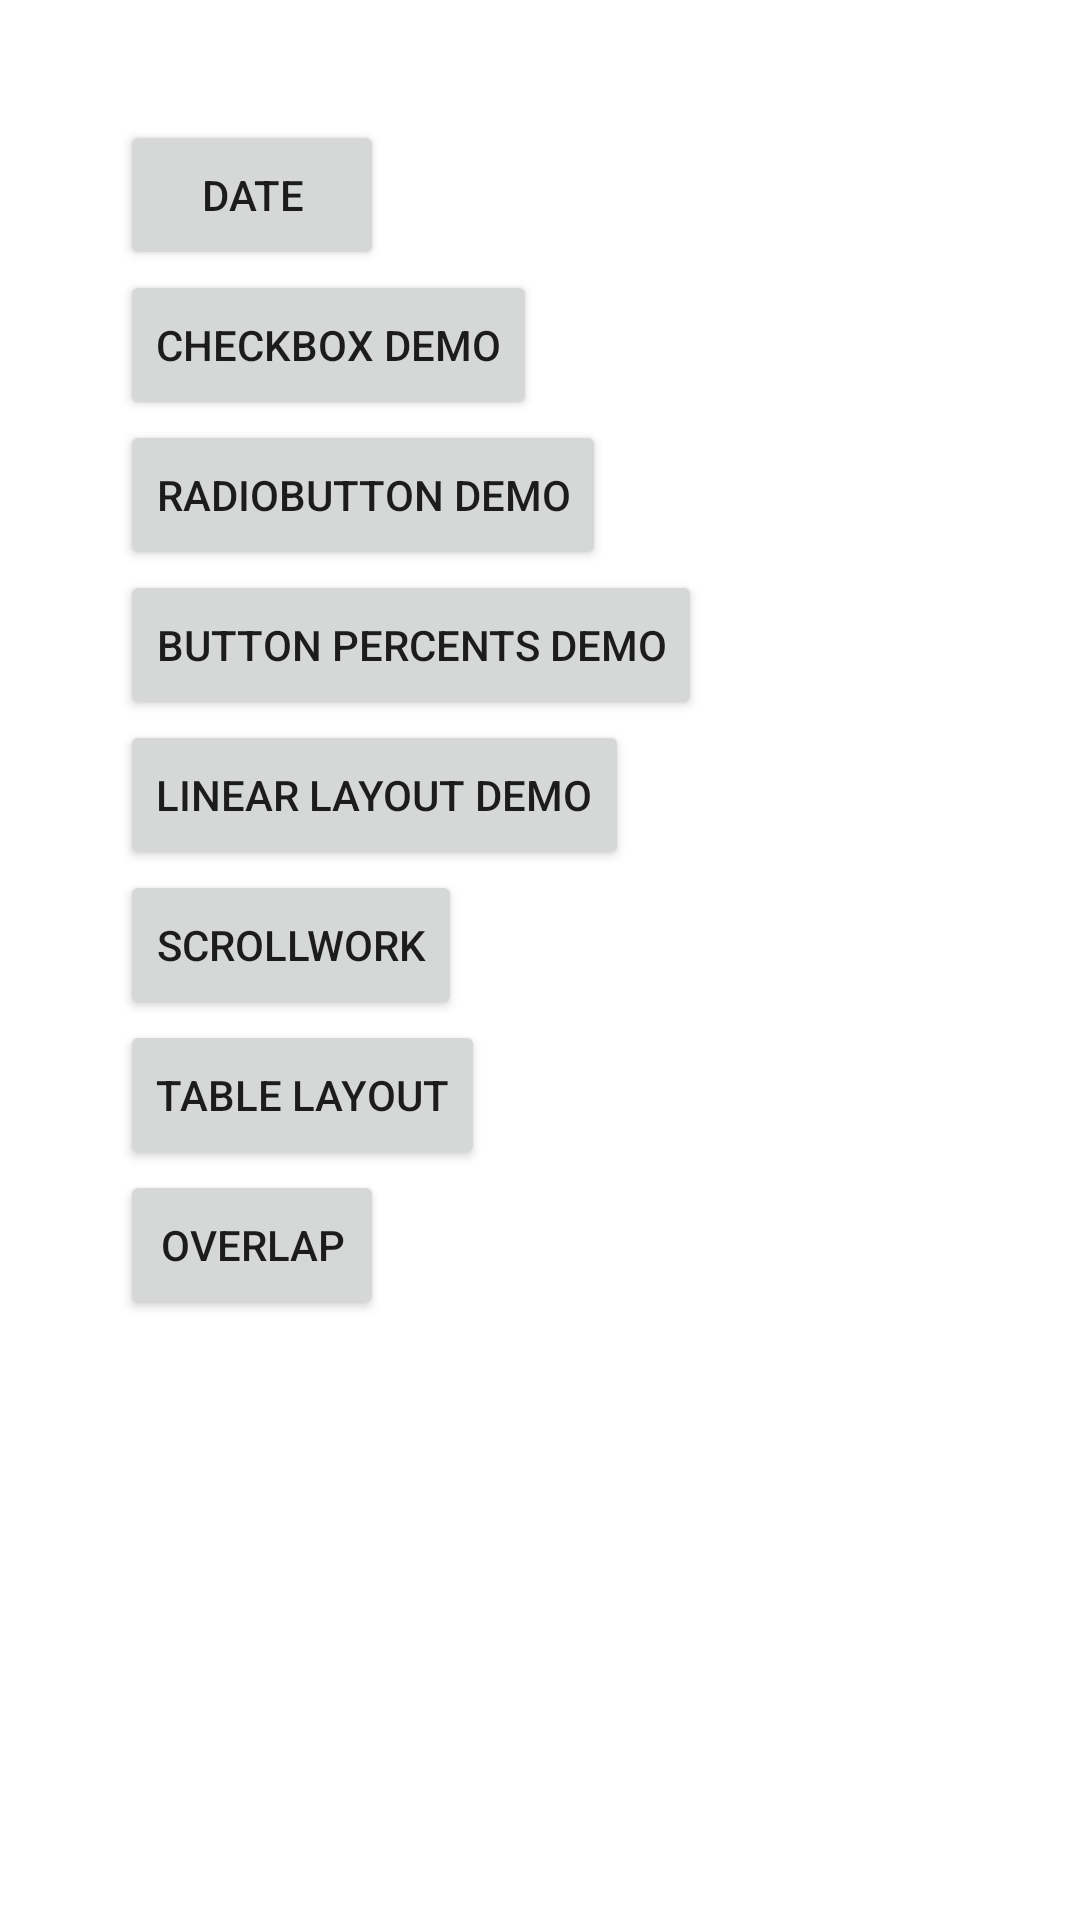

The Android layout XML behind this screen, and the referenced resources:
<!-- AndroidManifest.xml: application theme Theme.WidgetDemos -->
<!-- res/layout/home_layout.xml -->
<?xml version="1.0" encoding="utf-8"?>
<androidx.constraintlayout.widget.ConstraintLayout xmlns:android="http://schemas.android.com/apk/res/android"
    xmlns:tools="http://schemas.android.com/tools"
    android:layout_width="match_parent"
    android:layout_height="match_parent"
    android:id="@+id/home"
    android:layout_gravity="center">

    <LinearLayout
        android:layout_width="match_parent"
        android:layout_height="match_parent"
        android:layout_margin="40dp"
        android:orientation="vertical">

        <Button
            android:layout_width="wrap_content"
            android:layout_height="50dp"
            android:onClick="goToNowRedux"
            android:text="Date" />

        <Button
            android:layout_width="wrap_content"
            android:onClick="goToCheckAct"
            android:layout_height="50dp"
            android:text="CheckBox Demo" />

        <Button
            android:layout_width="wrap_content"
            android:layout_height="50dp"
            android:onClick="goToRadioAct"
            android:text="RadioButton Demo" />

        <Button
            android:layout_width="wrap_content"
            android:layout_height="50dp"
            android:onClick="goToButtons"
            android:text="Button Percents Demo" />

        <Button
            android:layout_width="wrap_content"
            android:layout_height="50dp"
            android:onClick="goToLinearLayout"
            android:text="Linear Layout Demo" />

        <Button
            android:layout_width="wrap_content"
            android:layout_height="50dp"
            android:onClick="goToScrollwork"
            android:text="Scrollwork" />

        <Button
            android:layout_width="wrap_content"
            android:layout_height="50dp"
            android:onClick="goToTableLayout"
            android:text="Table Layout" />

        <Button
            android:layout_width="wrap_content"
            android:layout_height="50dp"
            android:onClick="goToOverlap"
            android:text="Overlap" />

    </LinearLayout>

</androidx.constraintlayout.widget.ConstraintLayout>
<!-- resources referenced by this layout -->
<resources>
  <style name="Theme.WidgetDemos" parent="Theme.MaterialComponents.DayNight.DarkActionBar">
          
          <item name="colorPrimary">@color/purple_500</item>
          <item name="colorPrimaryVariant">@color/purple_700</item>
          <item name="colorOnPrimary">@color/white</item>
          
          <item name="colorSecondary">@color/teal_200</item>
          <item name="colorSecondaryVariant">@color/teal_700</item>
          <item name="colorOnSecondary">@color/black</item>
          
          <item name="android:statusBarColor">?attr/colorPrimaryVariant</item>
          
      </style>
  <!-- not gathered from this repository: default colours our renderer supplied (Android Studio template values) -->
  <color name="purple_500">#FF6200EE</color>
  <color name="purple_700">#FF3700B3</color>
  <color name="teal_200">#FF03DAC5</color>
  <color name="teal_700">#FF018786</color>
  <color name="black">#FF000000</color>
  <color name="white">#FFFFFFFF</color>
</resources>
